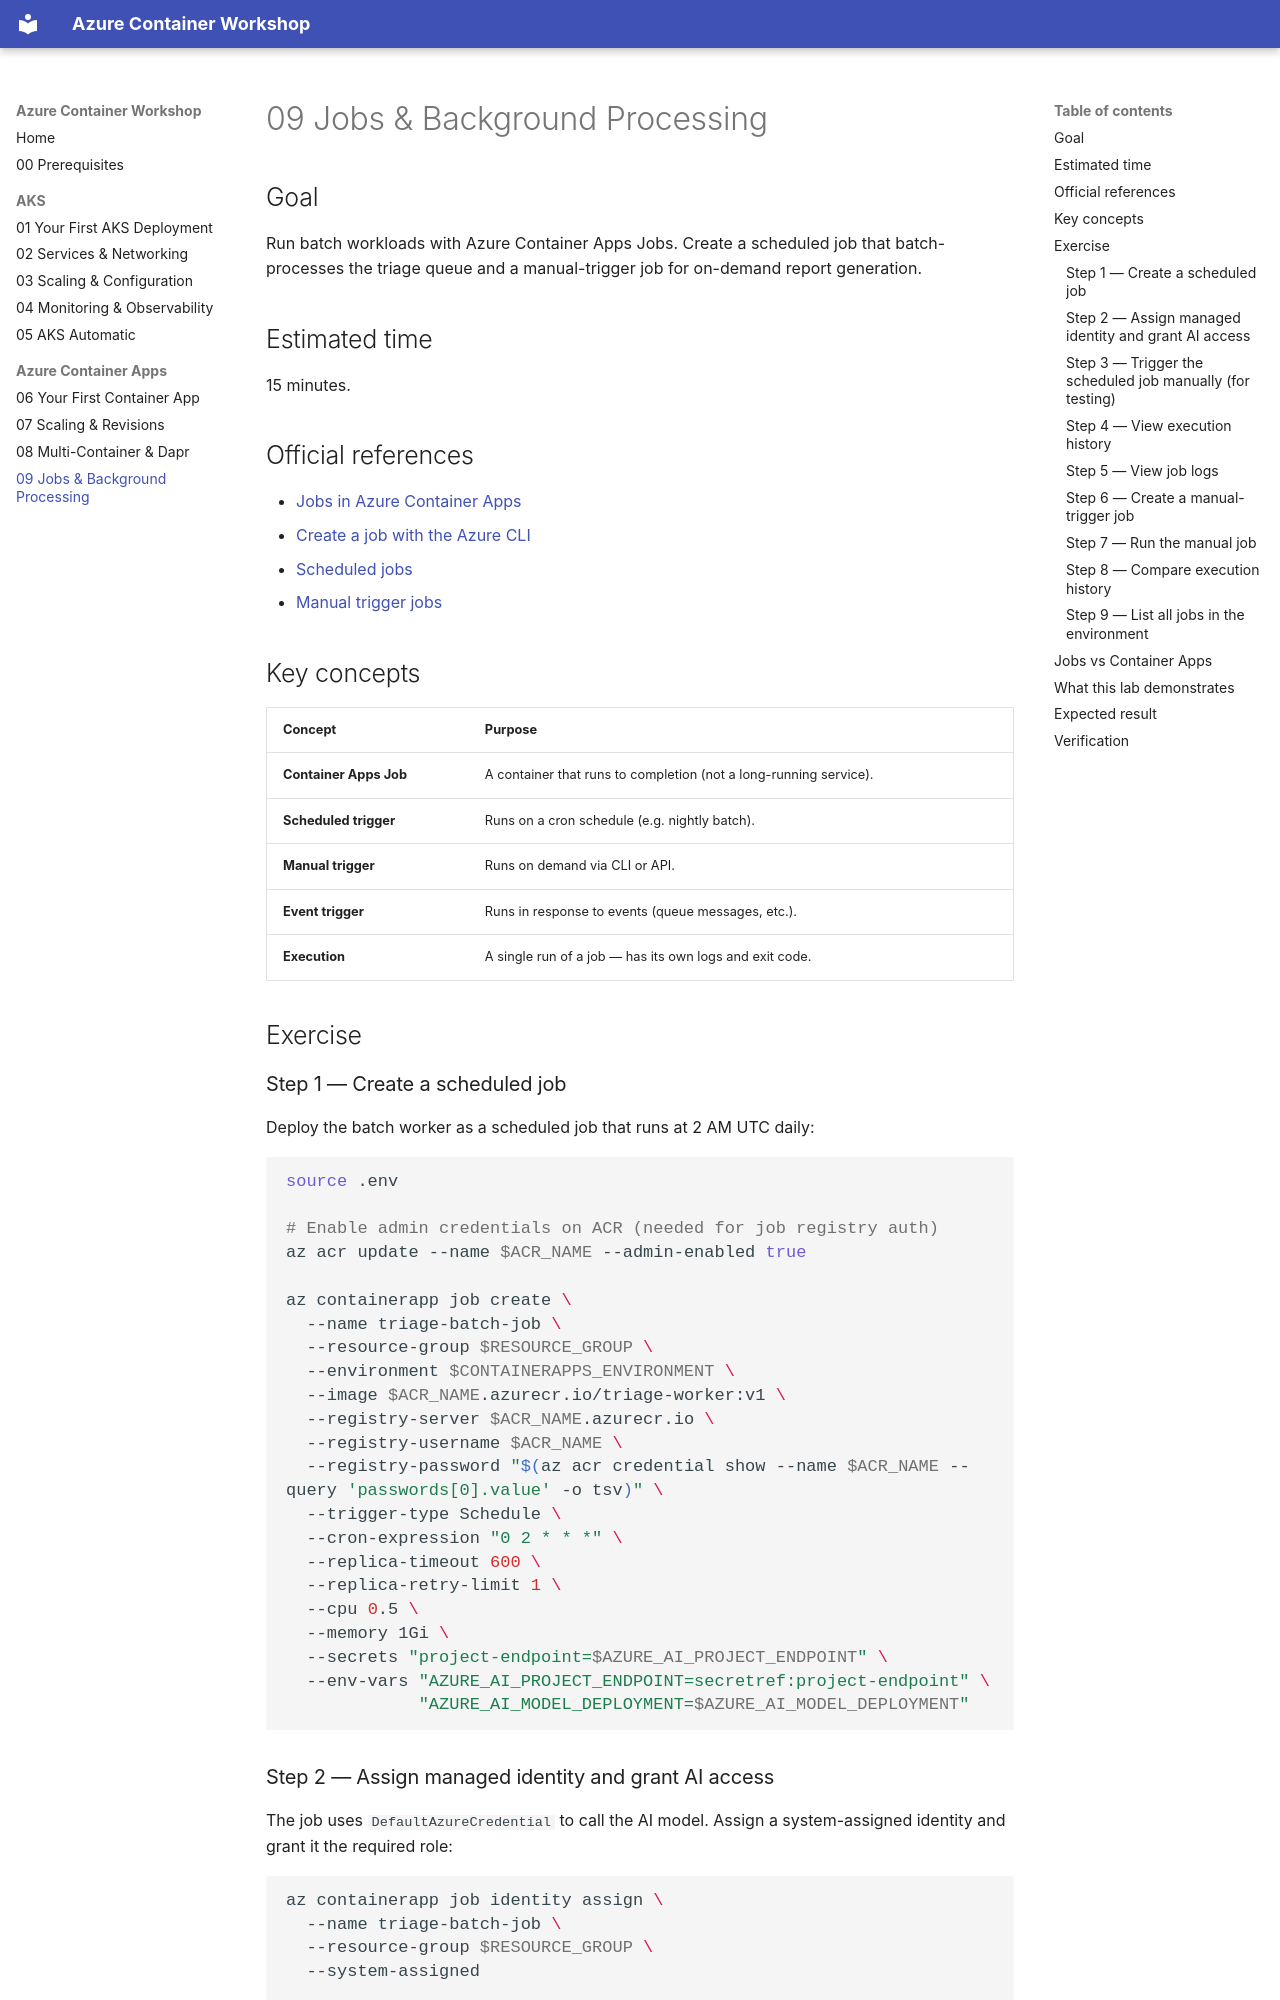

repository: beyondelastic/azure-container-workshop · page: 09-jobs-and-background-processing/index.html · generator: mkdocs

# 09 Jobs & Background Processing

## Goal

Run batch workloads with Azure Container Apps Jobs. Create a scheduled job
that batch-processes the triage queue and a manual-trigger job for on-demand
report generation.

## Estimated time

15 minutes.

## Official references

- [Jobs in Azure Container Apps](https://learn.microsoft.com/azure/container-apps/jobs)
- [Create a job with the Azure CLI](https://learn.microsoft.com/azure/container-apps/jobs-get-started-cli)
- [Scheduled jobs](https://learn.microsoft.com/azure/container-apps/tutorial-jobs-scheduled)
- [Manual trigger jobs](https://learn.microsoft.com/azure/container-apps/jobs-get-started-cli#create-a-manual-job)

## Key concepts

| Concept | Purpose |
|---------|---------|
| **Container Apps Job** | A container that runs to completion (not a long-running service). |
| **Scheduled trigger** | Runs on a cron schedule (e.g. nightly batch). |
| **Manual trigger** | Runs on demand via CLI or API. |
| **Event trigger** | Runs in response to events (queue messages, etc.). |
| **Execution** | A single run of a job — has its own logs and exit code. |

## Exercise

### Step 1 — Create a scheduled job

Deploy the batch worker as a scheduled job that runs at 2 AM UTC daily:

```bash
source .env

# Enable admin credentials on ACR (needed for job registry auth)
az acr update --name $ACR_NAME --admin-enabled true

az containerapp job create \
  --name triage-batch-job \
  --resource-group $RESOURCE_GROUP \
  --environment $CONTAINERAPPS_ENVIRONMENT \
  --image $ACR_NAME.azurecr.io/triage-worker:v1 \
  --registry-server $ACR_NAME.azurecr.io \
  --registry-username $ACR_NAME \
  --registry-password "$(az acr credential show --name $ACR_NAME --query 'passwords[0].value' -o tsv)" \
  --trigger-type Schedule \
  --cron-expression "0 2 * * *" \
  --replica-timeout 600 \
  --replica-retry-limit 1 \
  --cpu 0.5 \
  --memory 1Gi \
  --secrets "project-endpoint=$AZURE_AI_PROJECT_ENDPOINT" \
  --env-vars "AZURE_AI_PROJECT_ENDPOINT=secretref:project-endpoint" \
             "AZURE_AI_MODEL_DEPLOYMENT=$AZURE_AI_MODEL_DEPLOYMENT"
```
